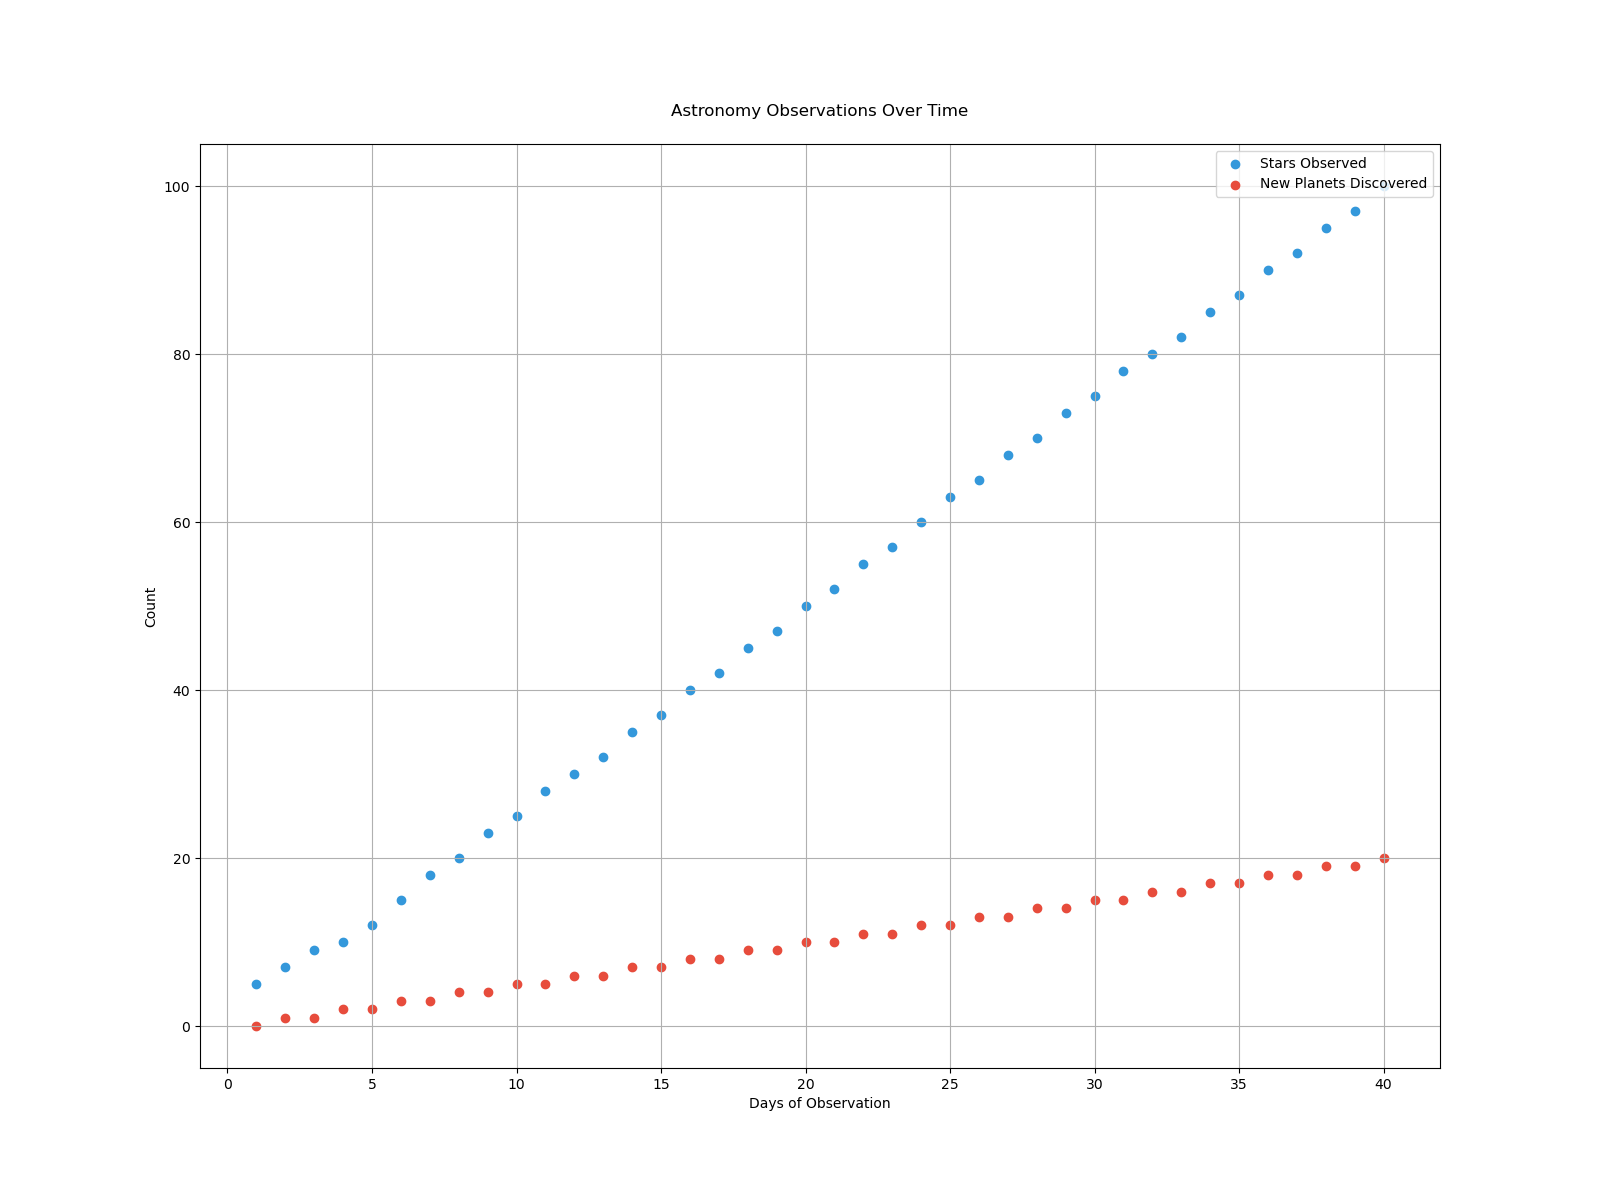

The data file committed next to this chart (first rows):
Days, Stars_Observed, New_Planets_Discovered
1, 5, 0
2, 7, 1
3, 9, 1
4, 10, 2
5, 12, 2
6, 15, 3
7, 18, 3
8, 20, 4
9, 23, 4
10, 25, 5
11, 28, 5
12, 30, 6
13, 32, 6
14, 35, 7
15, 37, 7
16, 40, 8
17, 42, 8
18, 45, 9
19, 47, 9
20, 50, 10
21, 52, 10
22, 55, 11
23, 57, 11
24, 60, 12
25, 63, 12
26, 65, 13
27, 68, 13
28, 70, 14
29, 73, 14
30, 75, 15
31, 78, 15
32, 80, 16
33, 82, 16
34, 85, 17
35, 87, 17
36, 90, 18
37, 92, 18
38, 95, 19
39, 97, 19
40, 100, 20
